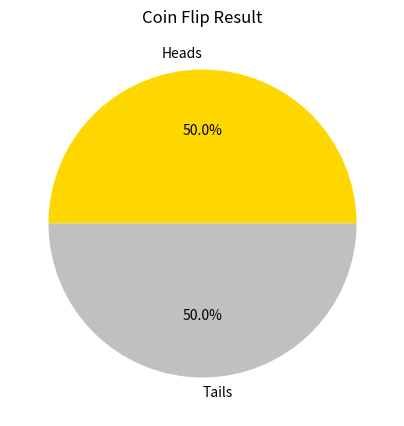

Write Python code to recreate this figure.
import random
import matplotlib.pyplot as plt

# 1. 동전 던지기 함수
def flip_coin(n):
    heads = 0
    tails = 0
    for i in range(n):
        if random.random() < 0.5: # 0.5보다 작으면 앞면이라고 가정
            heads += 1
        else:
            tails += 1
    return heads, tails

# 2. 실행
try_count = 100
h, t = flip_coin(try_count)

print(f"{try_count}번 던진 결과:")
print(f"앞면: {h}번 ({h/try_count*100}%)")
print(f"뒷면: {t}번 ({t/try_count*100}%)")

# 3. 시각화
plt.figure(figsize=(5, 5))
plt.pie([h, t], labels=['Heads', 'Tails'], autopct='%.1f%%', colors=['gold', 'silver'])
plt.title("Coin Flip Result")
plt.show()
